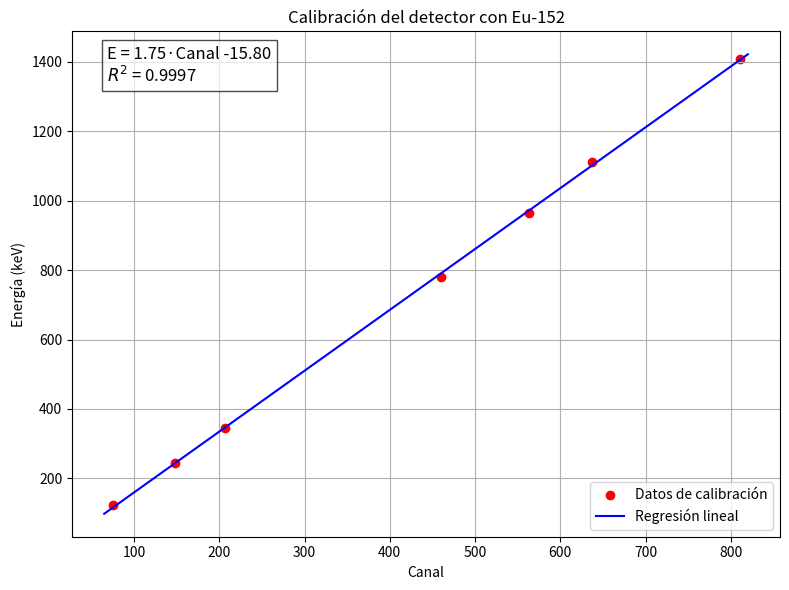

Reproduce this figure in Python.
import numpy as np
import matplotlib.pyplot as plt
from scipy.stats import linregress

# Valores que tú identificas manualmente
canales = np.array([75, 148, 207, 460, 563, 637, 811])  # Ejemplo
energias = np.array([122, 245, 344, 779, 964, 1112, 1408])  # Ejemplo (en keV)

# Ajuste lineal
slope, intercept, r_value, p_value, std_err = linregress(canales, energias)

x_vals = range(min(canales)-10, max(canales)+10)
y_vals = [slope * x + intercept for x in x_vals]

# Crear la figura
plt.figure(figsize=(8,6))
plt.scatter(canales, energias, color='red', label='Datos de calibración')
plt.plot(x_vals, y_vals, color='blue', label=f'Regresión lineal')

# Texto en la gráfica
plt.text(0.05, 0.9, f'E = {slope:.2f}·Canal {intercept:.2f}\n$R^2$ = {r_value**2:.4f}',
         transform=plt.gca().transAxes, fontsize=12, bbox=dict(facecolor='white', alpha=0.7))

# Etiquetas
plt.xlabel('Canal')
plt.ylabel('Energía (keV)')
plt.title('Calibración del detector con Eu-152')
plt.legend()
plt.grid(True)
plt.tight_layout()
plt.show()
